The GitHub repository stahiomar/Cat-Breed-Classification-using-CNN contains a labelled image folder "dataset" with 3 categories: orange cat, siamese cat, sphynx cat. Examples follow, each with its label.

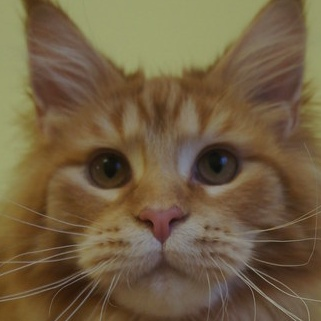
Label: orange cat

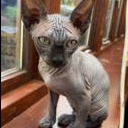
Label: sphynx cat

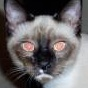
Label: siamese cat

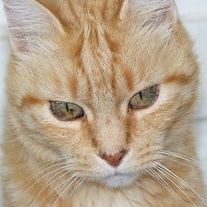
Label: orange cat

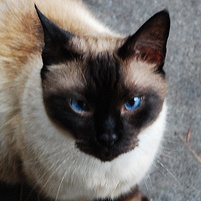
Label: siamese cat

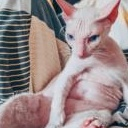
Label: sphynx cat
